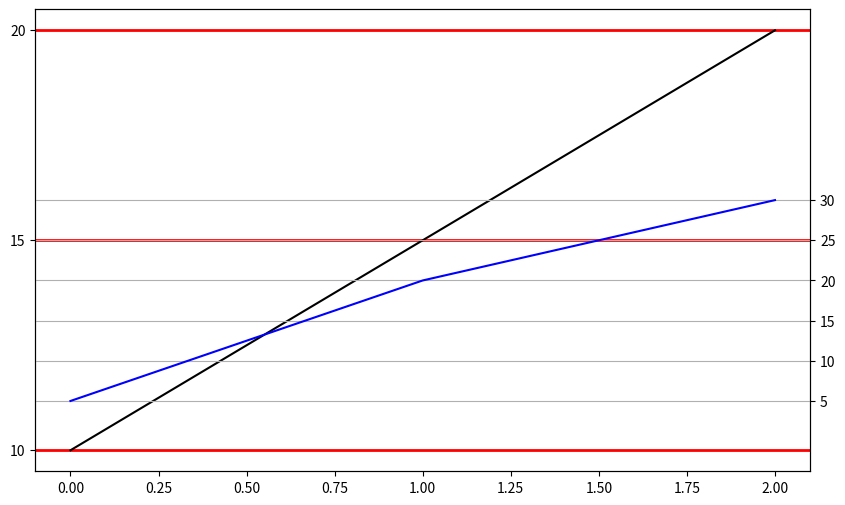

This chart was generated by the following Python code:
# -*- coding: utf-8 -*-

import pandas as pd
from matplotlib import pyplot as plt
from matplotlib.gridspec import GridSpec


def twinx_align(ax_left, ax_right, v_left, v_right):
    '''双坐标轴左右按照v_left和v_right对齐'''
    left_min, left_max = ax_left.get_ybound()
    right_min, right_max = ax_right.get_ybound()
    k = (left_max-left_min) / (right_max-right_min)
    b = left_min - k * right_min
    x_right_new = k * v_right + b
    dif = x_right_new - v_left
    if dif >= 0:
        right_min_new = ((left_min-dif) - b) / k
        k_new = (left_min-v_left) / (right_min_new-v_right)
        b_new = v_left - k_new * v_right
        right_max_new = (left_max - b_new) / k_new
    else:
        right_max_new = ((left_max-dif) - b) / k
        k_new = (left_max-v_left) / (right_max_new-v_right)
        b_new = v_left - k_new * v_right
        right_min_new = (left_min - b_new) / k_new    
    def _forward(x):
        return k_new * x + b_new
    def _inverse(x):
        return (x - b_new) / k_new
    ax_right.set_ylim([right_min_new, right_max_new])
    ax_right.set_yscale('function', functions=(_forward, _inverse))
    return ax_left, ax_right


if __name__ == '__main__':
    
    left = [10, 15, 20]
    right = [5, 20, 30]
    x_left = 15
    x_right = 25
    
    
    # left = [0.9, 1.0, 0.9699418733176421, 1.2,
    #         0.953508406912784, 0.9539960468654505]
    # right = [-1, 0.0, -0.010064840127400602, 3.2765991834394095,
    #           3.813150712101844, 3.8412788522292276]
    # x_left = 1.0
    # x_right = 1
    
    
    df = pd.DataFrame({'left': left, 'right': right})
    
    
    
    plt.figure(figsize=(10, 6))
    gs = GridSpec(1, 1)
    ax1 = plt.subplot(gs[:, :])
    ax1.plot(df['left'], '-k')
    ax2 = ax1.twinx()
    ax2.plot(df['right'], '-b')
    # Lmin, Lmax = ax1.get_ybound()
    # Rmin, Rmax = ax2.get_ybound()
    # k = (Lmax-Lmin) / (Rmax-Rmin)
    # b = Lmin - k * Rmin
    # x_right_new = k * x_right + b
    # dif = x_right_new - x_left
    # if dif >= 0:
    #     Rmin_new = ((Lmin-dif) - b) / k
    #     k_new = (Lmin-x_left) / (Rmin_new-x_right)
    #     b_new = x_left - k_new * x_right
    #     Rmax_new = (Lmax - b_new) / k_new
    # else:
    #     Rmax_new = ((Lmax-dif) - b) / k
    #     k_new = (Lmax-x_left) / (Rmax_new-x_right)
    #     b_new = x_left - k_new * x_right
    #     Rmin_new = (Lmin - b_new) / k_new    
    # def _inverse(x):
    #     return (x - b_new) / k_new
    # def _forward(x):
    #     return k_new * x + b_new    
    # ax2.set_ylim([Rmin_new, Rmax_new])
    # ax2.set_yscale('function', functions=(_forward, _inverse))
    ax1, ax2 = twinx_align(ax1, ax2, x_left, x_right)
    
    ax1.set_yticks([min(left), x_left, max(left)])
    ax2.set_yticks([min(right), x_right, max(right)])
    # ax1.set_yticks([x_left])
    # # ax2.set_yticks([x_right])
    ax2.set_yticks([5, 10, 15, 20, 25, 30])
    
    ax1.grid(axis='y', c='r', lw='2')
    ax2.grid(axis='y')
    # ax2.grid()
    plt.show()